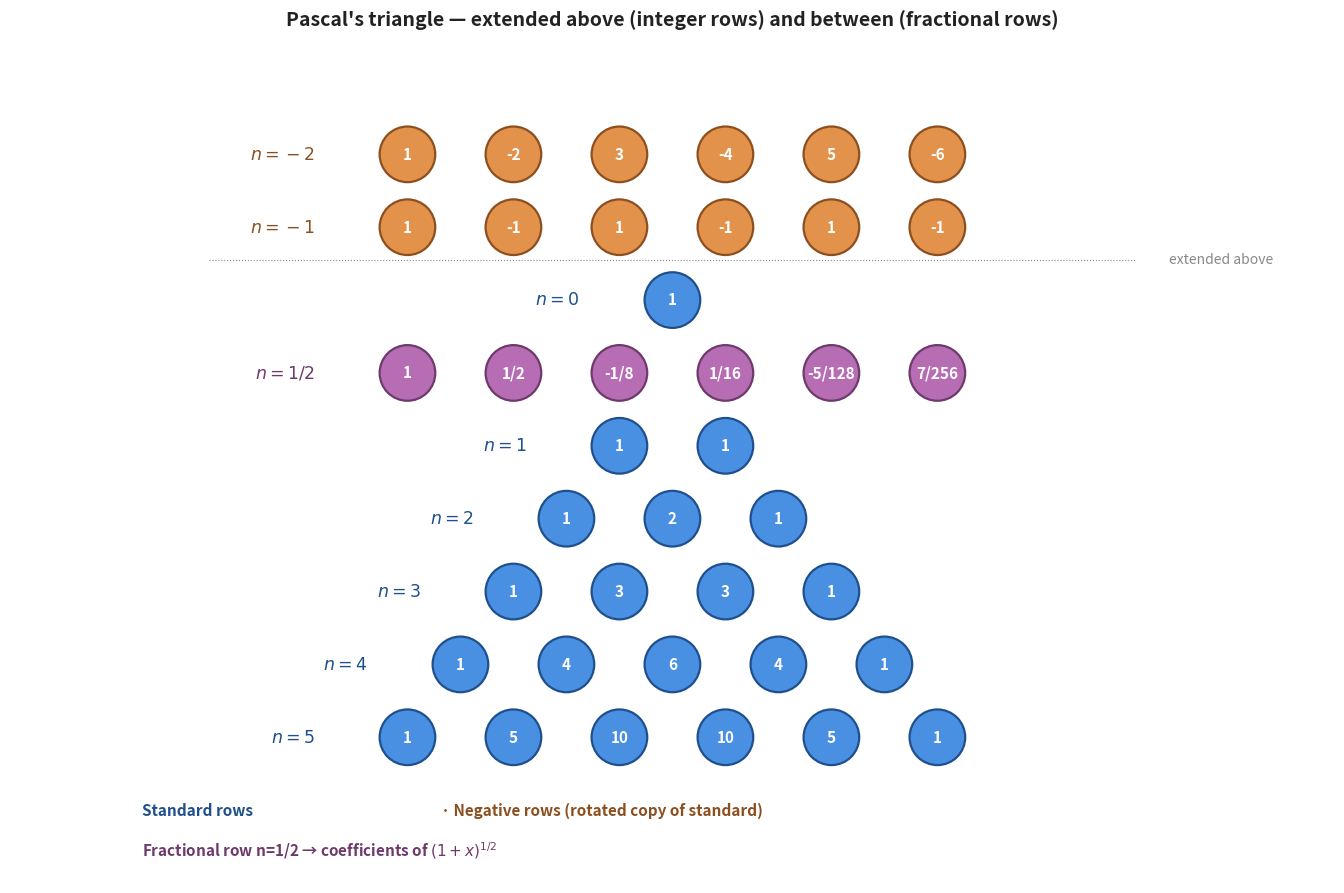

Source code (Python):
"""Generate pi_fig3_pascal_extended.png — Pascal's triangle rows 0-5 plus the
extended rows above (n=-1, n=-2) and a fractional row (n=1/2).
"""
import matplotlib.pyplot as plt
import matplotlib.patches as mpatches

BLUE_EDGE = '#1f4f8c'; ORANGE_EDGE = '#8c4f1f'; GREEN_EDGE = '#3d7530'
PURPLE_EDGE = '#6e3a6c'; TEXT = '#222'; MUTE = '#888'

fig, ax = plt.subplots(figsize=(14, 9))
ax.set_aspect('equal'); ax.axis('off')

# Standard Pascal rows (0 to 5) — drawn lower part
std_rows = [
    [1],
    [1, 1],
    [1, 2, 1],
    [1, 3, 3, 1],
    [1, 4, 6, 4, 1],
    [1, 5, 10, 10, 5, 1],
]
# Negative-n rows (extended upward) — rotated copy of Pascal
neg_rows = {
    -1: ['1', '-1', '1', '-1', '1', '-1'],
    -2: ['1', '-2', '3', '-4', '5', '-6'],
}
# Fractional row n=1/2
half_row = ['1', '1/2', '-1/8', '1/16', '-5/128', '7/256']

# Layout: y-axis represents row index, x-axis is column position
DX = 1.6  # horizontal spacing
DY = 1.1  # vertical spacing

def draw_row(values, y, color_edge, color_face, label, label_color):
    n = len(values)
    x_start = -(n - 1) * DX / 2
    for i, val in enumerate(values):
        x = x_start + i * DX
        circ = mpatches.Circle((x, y), 0.42, facecolor=color_face,
                               edgecolor=color_edge, linewidth=1.6, zorder=3)
        ax.add_patch(circ)
        ax.text(x, y, str(val), fontsize=11, ha='center', va='center',
                color='white', fontweight='bold', zorder=4)
    # Row label on the left
    ax.text(x_start - 1.4, y, label, fontsize=12.5,
            color=label_color, fontweight='bold', ha='right', va='center')

# Draw from top to bottom
y_neg2 = 4 * DY
y_neg1 = 3 * DY
y_zero = 2 * DY
y_half = DY  # between row 0 and row 1
y_one = 0
y_two = -DY
y_three = -2 * DY
y_four = -3 * DY
y_five = -4 * DY

# Extended negative rows
draw_row(neg_rows[-2], y_neg2, ORANGE_EDGE, '#e2924a', r'$n = -2$', ORANGE_EDGE)
draw_row(neg_rows[-1], y_neg1, ORANGE_EDGE, '#e2924a', r'$n = -1$', ORANGE_EDGE)
# Boundary marker
ax.plot([-7, 7], [y_zero + DY * 0.55, y_zero + DY * 0.55],
        color=MUTE, lw=0.8, linestyle=':')
ax.text(7.5, y_zero + DY * 0.55, 'extended above', fontsize=10,
        color=MUTE, ha='left', va='center', style='italic')

# Standard rows 0-5
draw_row([str(v) for v in std_rows[0]], y_zero, BLUE_EDGE, '#4a90e2', r'$n = 0$', BLUE_EDGE)
# Fractional row 1/2 (between 0 and 1)
draw_row(half_row, y_half, PURPLE_EDGE, '#b76db4', r'$n = 1/2$', PURPLE_EDGE)
draw_row([str(v) for v in std_rows[1]], y_one, BLUE_EDGE, '#4a90e2', r'$n = 1$', BLUE_EDGE)
draw_row([str(v) for v in std_rows[2]], y_two, BLUE_EDGE, '#4a90e2', r'$n = 2$', BLUE_EDGE)
draw_row([str(v) for v in std_rows[3]], y_three, BLUE_EDGE, '#4a90e2', r'$n = 3$', BLUE_EDGE)
draw_row([str(v) for v in std_rows[4]], y_four, BLUE_EDGE, '#4a90e2', r'$n = 4$', BLUE_EDGE)
draw_row([str(v) for v in std_rows[5]], y_five, BLUE_EDGE, '#4a90e2', r'$n = 5$', BLUE_EDGE)

# Title
ax.set_title("Pascal's triangle — extended above (integer rows) and between (fractional rows)",
             fontsize=14, pad=14, color=TEXT, fontweight='bold')

# Legend
ax.text(-8, -5 * DY, 'Standard rows', fontsize=11, color=BLUE_EDGE,
        ha='left', va='center', fontweight='bold')
ax.text(-3.5, -5 * DY, '· Negative rows (rotated copy of standard)',
        fontsize=11, color=ORANGE_EDGE, ha='left', va='center', fontweight='bold')
ax.text(-8, -5 * DY - 0.6, 'Fractional row n=1/2 → coefficients of $(1+x)^{1/2}$',
        fontsize=11, color=PURPLE_EDGE, ha='left', va='center', fontweight='bold')

ax.set_xlim(-10, 10); ax.set_ylim(-6 * DY, 5.5 * DY)

plt.tight_layout()
plt.savefig('pi_fig3_pascal_extended.png', dpi=220,
            bbox_inches='tight', facecolor='white')
plt.close()
print("Saved pi_fig3_pascal_extended.png")
